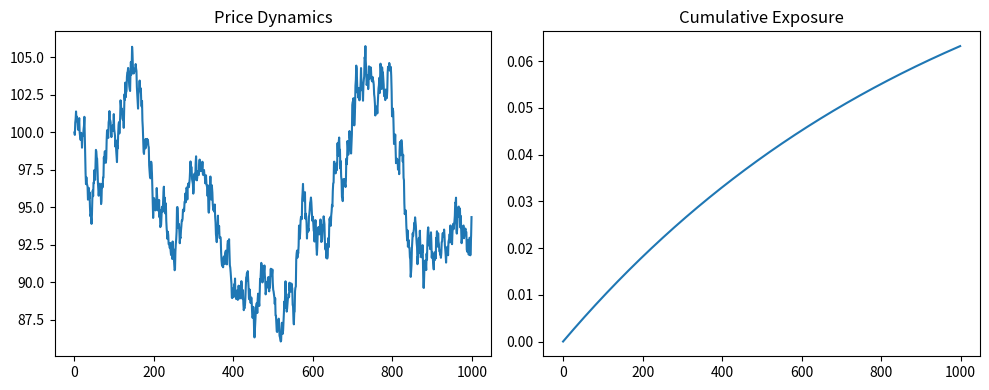
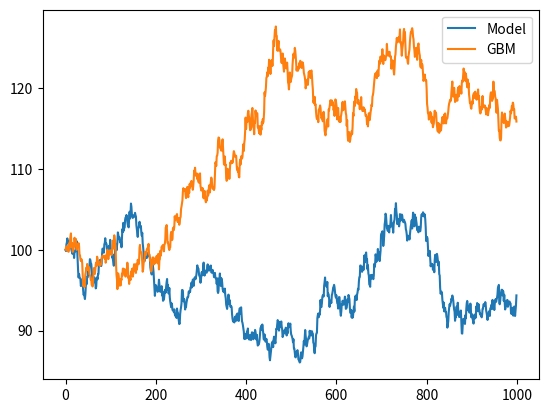

These charts were generated, in order, by the following Python code:
#!/usr/bin/env python
# coding: utf-8

# In[1]:


import numpy as np
import matplotlib.pyplot as plt

T = 1.0
N = 1000
dt = T / N

mu = 0.05
sigma = 0.2
alpha = 0.8
beta = 2.0
gamma = 1.0
m = 1.0

S = np.zeros(N)
S[0] = 100

I = np.zeros(N)
I[0] = 0.1

J = np.zeros(N)

def f(x):
    return 1 - np.exp(-x)

for t in range(1, N):
    dW = np.sqrt(dt) * np.random.randn()
    
    J[t] = J[t-1] + I[t-1] * dt
    
    I[t] = I[t-1] + (beta * f(max(J[t-1] - m, 0)) - gamma * I[t-1]) * dt
    
    contagion = f(max(J[t] - m, 0))
    
    S[t] = S[t-1] * (1 + mu*dt + sigma*dW + alpha * contagion * dt)

plt.figure(figsize=(10,4))

plt.subplot(1,2,1)
plt.plot(S)
plt.title("Price Dynamics")

plt.subplot(1,2,2)
plt.plot(J)
plt.title("Cumulative Exposure")

plt.tight_layout()
plt.show()

S_gbm = np.zeros(N)
S_gbm[0] = 100

for t in range(1, N):
    dW = np.sqrt(dt) * np.random.randn()
    S_gbm[t] = S_gbm[t-1] * (1 + mu*dt + sigma*dW)

plt.plot(S, label="Model")
plt.plot(S_gbm, label="GBM")
plt.legend()
plt.show()
